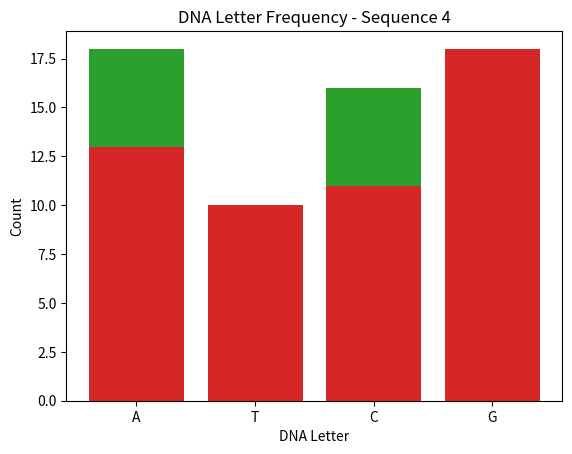

Reproduce this figure in Python.
import matplotlib.pyplot as plt

sequences = {
    "Sequence 1": "cGTAaccaataaaaaaacaagcttaacctaattc",
    "Sequence 2": "agcttagTTTGGatctggccgggg",
    "Sequence 3": "gcggatttactcCCCCCAAAAANNaggggagagcccagataaatggagtctgtgcgtccaca",
    "Sequence 4": "gcggatttactcaggggagagcccagGGataaatggagtctgtgcgtccaca"
}

for name, seq in sequences.items():
    seq = seq.lower()
    counts = {
        "A": seq.count("a"),
        "T": seq.count("t"),
        "C": seq.count("c"),
        "G": seq.count("g")
    }

    plt.bar(counts.keys(), counts.values())
    plt.title(f"DNA Letter Frequency - {name}")
    plt.xlabel("DNA Letter")
    plt.ylabel("Count")
    plt.show()
